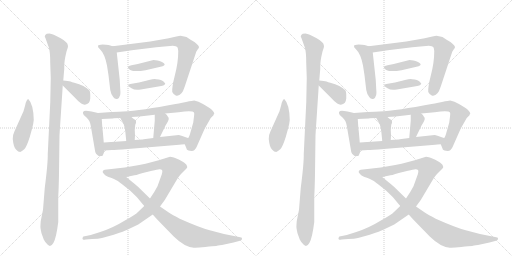
t = 0.00 s
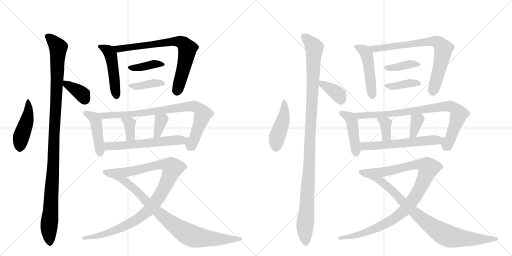
t = 4.11 s
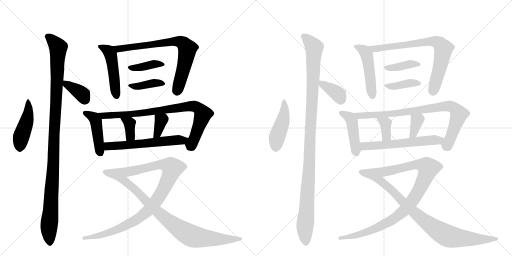
t = 8.21 s
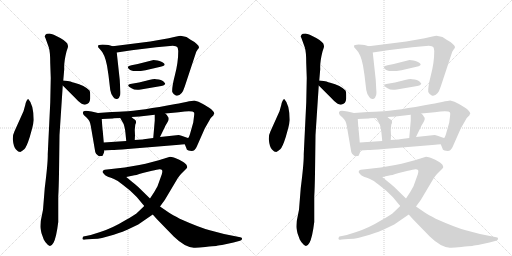
t = 12.32 s
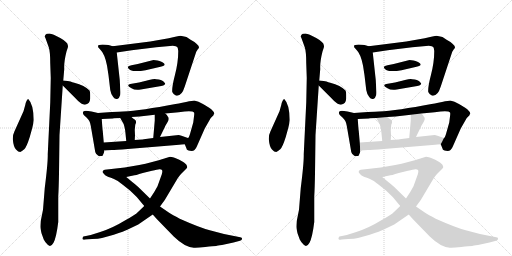
t = 16.43 s
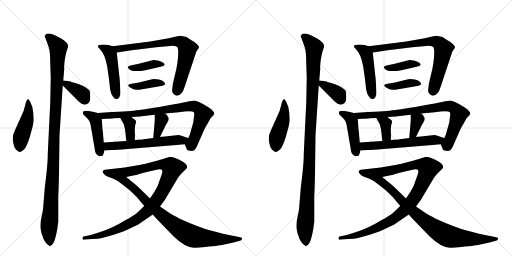
t = 20.53 s

The animated SVG that drew these frames (rendered in a browser with its animation timeline set to each time). Animation: 28 CSS @keyframes rules; one cycle of 20.53 s.

<svg version="1.1" viewBox="0 0 2048 1024" xmlns="http://www.w3.org/2000/svg">
  <g stroke="lightgray" stroke-dasharray="1,1" stroke-width="1" transform="scale(4, 4)">
    <line x1="0" y1="0" x2="256" y2="256"></line>
    <line x1="256" y1="0" x2="0" y2="256"></line>
    <line x1="128" y1="0" x2="128" y2="256"></line>
    <line x1="0" y1="128" x2="256" y2="128"></line>
    <line x1="256" y1="0" x2="512" y2="256"></line>
    <line x1="512" y1="0" x2="256" y2="256"></line>
    <line x1="384" y1="0" x2="384" y2="256"></line>
    <line x1="256" y1="128" x2="512" y2="128"></line>
  </g>
<g transform="scale(1, -1) translate(0, -850)">
   <style type="text/css">
    @keyframes keyframes0 {
      from {
       stroke: black;
       stroke-dashoffset: 455;
       stroke-width: 128;
       }
       60% {
       animation-timing-function: step-end;
       stroke: black;
       stroke-dashoffset: 0;
       stroke-width: 128;
       }
       to {
       stroke: black;
       stroke-width: 1024;
       }
       }
       #make-me-a-hanzi-animation-0 {
         animation: keyframes0 0.620280s both;
         animation-delay: 0.000000s;
         animation-timing-function: linear;
       }
    @keyframes keyframes1 {
      from {
       stroke: black;
       stroke-dashoffset: 1100;
       stroke-width: 128;
       }
       78% {
       animation-timing-function: step-end;
       stroke: black;
       stroke-dashoffset: 0;
       stroke-width: 128;
       }
       to {
       stroke: black;
       stroke-width: 1024;
       }
       }
       #make-me-a-hanzi-animation-1 {
         animation: keyframes1 1.145182s both;
         animation-delay: 0.620280s;
         animation-timing-function: linear;
       }
    @keyframes keyframes2 {
      from {
       stroke: black;
       stroke-dashoffset: 363;
       stroke-width: 128;
       }
       54% {
       animation-timing-function: step-end;
       stroke: black;
       stroke-dashoffset: 0;
       stroke-width: 128;
       }
       to {
       stroke: black;
       stroke-width: 1024;
       }
       }
       #make-me-a-hanzi-animation-2 {
         animation: keyframes2 0.545410s both;
         animation-delay: 1.765462s;
         animation-timing-function: linear;
       }
    @keyframes keyframes3 {
      from {
       stroke: black;
       stroke-dashoffset: 476;
       stroke-width: 128;
       }
       61% {
       animation-timing-function: step-end;
       stroke: black;
       stroke-dashoffset: 0;
       stroke-width: 128;
       }
       to {
       stroke: black;
       stroke-width: 1024;
       }
       }
       #make-me-a-hanzi-animation-3 {
         animation: keyframes3 0.637370s both;
         animation-delay: 2.310872s;
         animation-timing-function: linear;
       }
    @keyframes keyframes4 {
      from {
       stroke: black;
       stroke-dashoffset: 736;
       stroke-width: 128;
       }
       71% {
       animation-timing-function: step-end;
       stroke: black;
       stroke-dashoffset: 0;
       stroke-width: 128;
       }
       to {
       stroke: black;
       stroke-width: 1024;
       }
       }
       #make-me-a-hanzi-animation-4 {
         animation: keyframes4 0.848958s both;
         animation-delay: 2.948242s;
         animation-timing-function: linear;
       }
    @keyframes keyframes5 {
      from {
       stroke: black;
       stroke-dashoffset: 386;
       stroke-width: 128;
       }
       56% {
       animation-timing-function: step-end;
       stroke: black;
       stroke-dashoffset: 0;
       stroke-width: 128;
       }
       to {
       stroke: black;
       stroke-width: 1024;
       }
       }
       #make-me-a-hanzi-animation-5 {
         animation: keyframes5 0.564128s both;
         animation-delay: 3.797201s;
         animation-timing-function: linear;
       }
    @keyframes keyframes6 {
      from {
       stroke: black;
       stroke-dashoffset: 393;
       stroke-width: 128;
       }
       56% {
       animation-timing-function: step-end;
       stroke: black;
       stroke-dashoffset: 0;
       stroke-width: 128;
       }
       to {
       stroke: black;
       stroke-width: 1024;
       }
       }
       #make-me-a-hanzi-animation-6 {
         animation: keyframes6 0.569824s both;
         animation-delay: 4.361328s;
         animation-timing-function: linear;
       }
    @keyframes keyframes7 {
      from {
       stroke: black;
       stroke-dashoffset: 438;
       stroke-width: 128;
       }
       59% {
       animation-timing-function: step-end;
       stroke: black;
       stroke-dashoffset: 0;
       stroke-width: 128;
       }
       to {
       stroke: black;
       stroke-width: 1024;
       }
       }
       #make-me-a-hanzi-animation-7 {
         animation: keyframes7 0.606445s both;
         animation-delay: 4.931152s;
         animation-timing-function: linear;
       }
    @keyframes keyframes8 {
      from {
       stroke: black;
       stroke-dashoffset: 830;
       stroke-width: 128;
       }
       73% {
       animation-timing-function: step-end;
       stroke: black;
       stroke-dashoffset: 0;
       stroke-width: 128;
       }
       to {
       stroke: black;
       stroke-width: 1024;
       }
       }
       #make-me-a-hanzi-animation-8 {
         animation: keyframes8 0.925456s both;
         animation-delay: 5.537598s;
         animation-timing-function: linear;
       }
    @keyframes keyframes9 {
      from {
       stroke: black;
       stroke-dashoffset: 358;
       stroke-width: 128;
       }
       54% {
       animation-timing-function: step-end;
       stroke: black;
       stroke-dashoffset: 0;
       stroke-width: 128;
       }
       to {
       stroke: black;
       stroke-width: 1024;
       }
       }
       #make-me-a-hanzi-animation-9 {
         animation: keyframes9 0.541341s both;
         animation-delay: 6.463053s;
         animation-timing-function: linear;
       }
    @keyframes keyframes10 {
      from {
       stroke: black;
       stroke-dashoffset: 351;
       stroke-width: 128;
       }
       53% {
       animation-timing-function: step-end;
       stroke: black;
       stroke-dashoffset: 0;
       stroke-width: 128;
       }
       to {
       stroke: black;
       stroke-width: 1024;
       }
       }
       #make-me-a-hanzi-animation-10 {
         animation: keyframes10 0.535645s both;
         animation-delay: 7.004395s;
         animation-timing-function: linear;
       }
    @keyframes keyframes11 {
      from {
       stroke: black;
       stroke-dashoffset: 584;
       stroke-width: 128;
       }
       66% {
       animation-timing-function: step-end;
       stroke: black;
       stroke-dashoffset: 0;
       stroke-width: 128;
       }
       to {
       stroke: black;
       stroke-width: 1024;
       }
       }
       #make-me-a-hanzi-animation-11 {
         animation: keyframes11 0.725260s both;
         animation-delay: 7.540039s;
         animation-timing-function: linear;
       }
    @keyframes keyframes12 {
      from {
       stroke: black;
       stroke-dashoffset: 1013;
       stroke-width: 128;
       }
       77% {
       animation-timing-function: step-end;
       stroke: black;
       stroke-dashoffset: 0;
       stroke-width: 128;
       }
       to {
       stroke: black;
       stroke-width: 1024;
       }
       }
       #make-me-a-hanzi-animation-12 {
         animation: keyframes12 1.074382s both;
         animation-delay: 8.265299s;
         animation-timing-function: linear;
       }
    @keyframes keyframes13 {
      from {
       stroke: black;
       stroke-dashoffset: 831;
       stroke-width: 128;
       }
       73% {
       animation-timing-function: step-end;
       stroke: black;
       stroke-dashoffset: 0;
       stroke-width: 128;
       }
       to {
       stroke: black;
       stroke-width: 1024;
       }
       }
       #make-me-a-hanzi-animation-13 {
         animation: keyframes13 0.926270s both;
         animation-delay: 9.339681s;
         animation-timing-function: linear;
       }
    @keyframes keyframes14 {
      from {
       stroke: black;
       stroke-dashoffset: 455;
       stroke-width: 128;
       }
       60% {
       animation-timing-function: step-end;
       stroke: black;
       stroke-dashoffset: 0;
       stroke-width: 128;
       }
       to {
       stroke: black;
       stroke-width: 1024;
       }
       }
       #make-me-a-hanzi-animation-14 {
         animation: keyframes14 0.620280s both;
         animation-delay: 10.265951s;
         animation-timing-function: linear;
       }
    @keyframes keyframes15 {
      from {
       stroke: black;
       stroke-dashoffset: 1100;
       stroke-width: 128;
       }
       78% {
       animation-timing-function: step-end;
       stroke: black;
       stroke-dashoffset: 0;
       stroke-width: 128;
       }
       to {
       stroke: black;
       stroke-width: 1024;
       }
       }
       #make-me-a-hanzi-animation-15 {
         animation: keyframes15 1.145182s both;
         animation-delay: 10.886230s;
         animation-timing-function: linear;
       }
    @keyframes keyframes16 {
      from {
       stroke: black;
       stroke-dashoffset: 363;
       stroke-width: 128;
       }
       54% {
       animation-timing-function: step-end;
       stroke: black;
       stroke-dashoffset: 0;
       stroke-width: 128;
       }
       to {
       stroke: black;
       stroke-width: 1024;
       }
       }
       #make-me-a-hanzi-animation-16 {
         animation: keyframes16 0.545410s both;
         animation-delay: 12.031413s;
         animation-timing-function: linear;
       }
    @keyframes keyframes17 {
      from {
       stroke: black;
       stroke-dashoffset: 476;
       stroke-width: 128;
       }
       61% {
       animation-timing-function: step-end;
       stroke: black;
       stroke-dashoffset: 0;
       stroke-width: 128;
       }
       to {
       stroke: black;
       stroke-width: 1024;
       }
       }
       #make-me-a-hanzi-animation-17 {
         animation: keyframes17 0.637370s both;
         animation-delay: 12.576823s;
         animation-timing-function: linear;
       }
    @keyframes keyframes18 {
      from {
       stroke: black;
       stroke-dashoffset: 736;
       stroke-width: 128;
       }
       71% {
       animation-timing-function: step-end;
       stroke: black;
       stroke-dashoffset: 0;
       stroke-width: 128;
       }
       to {
       stroke: black;
       stroke-width: 1024;
       }
       }
       #make-me-a-hanzi-animation-18 {
         animation: keyframes18 0.848958s both;
         animation-delay: 13.214193s;
         animation-timing-function: linear;
       }
    @keyframes keyframes19 {
      from {
       stroke: black;
       stroke-dashoffset: 386;
       stroke-width: 128;
       }
       56% {
       animation-timing-function: step-end;
       stroke: black;
       stroke-dashoffset: 0;
       stroke-width: 128;
       }
       to {
       stroke: black;
       stroke-width: 1024;
       }
       }
       #make-me-a-hanzi-animation-19 {
         animation: keyframes19 0.564128s both;
         animation-delay: 14.063151s;
         animation-timing-function: linear;
       }
    @keyframes keyframes20 {
      from {
       stroke: black;
       stroke-dashoffset: 393;
       stroke-width: 128;
       }
       56% {
       animation-timing-function: step-end;
       stroke: black;
       stroke-dashoffset: 0;
       stroke-width: 128;
       }
       to {
       stroke: black;
       stroke-width: 1024;
       }
       }
       #make-me-a-hanzi-animation-20 {
         animation: keyframes20 0.569824s both;
         animation-delay: 14.627279s;
         animation-timing-function: linear;
       }
    @keyframes keyframes21 {
      from {
       stroke: black;
       stroke-dashoffset: 438;
       stroke-width: 128;
       }
       59% {
       animation-timing-function: step-end;
       stroke: black;
       stroke-dashoffset: 0;
       stroke-width: 128;
       }
       to {
       stroke: black;
       stroke-width: 1024;
       }
       }
       #make-me-a-hanzi-animation-21 {
         animation: keyframes21 0.606445s both;
         animation-delay: 15.197103s;
         animation-timing-function: linear;
       }
    @keyframes keyframes22 {
      from {
       stroke: black;
       stroke-dashoffset: 830;
       stroke-width: 128;
       }
       73% {
       animation-timing-function: step-end;
       stroke: black;
       stroke-dashoffset: 0;
       stroke-width: 128;
       }
       to {
       stroke: black;
       stroke-width: 1024;
       }
       }
       #make-me-a-hanzi-animation-22 {
         animation: keyframes22 0.925456s both;
         animation-delay: 15.803548s;
         animation-timing-function: linear;
       }
    @keyframes keyframes23 {
      from {
       stroke: black;
       stroke-dashoffset: 358;
       stroke-width: 128;
       }
       54% {
       animation-timing-function: step-end;
       stroke: black;
       stroke-dashoffset: 0;
       stroke-width: 128;
       }
       to {
       stroke: black;
       stroke-width: 1024;
       }
       }
       #make-me-a-hanzi-animation-23 {
         animation: keyframes23 0.541341s both;
         animation-delay: 16.729004s;
         animation-timing-function: linear;
       }
    @keyframes keyframes24 {
      from {
       stroke: black;
       stroke-dashoffset: 351;
       stroke-width: 128;
       }
       53% {
       animation-timing-function: step-end;
       stroke: black;
       stroke-dashoffset: 0;
       stroke-width: 128;
       }
       to {
       stroke: black;
       stroke-width: 1024;
       }
       }
       #make-me-a-hanzi-animation-24 {
         animation: keyframes24 0.535645s both;
         animation-delay: 17.270345s;
         animation-timing-function: linear;
       }
    @keyframes keyframes25 {
      from {
       stroke: black;
       stroke-dashoffset: 584;
       stroke-width: 128;
       }
       66% {
       animation-timing-function: step-end;
       stroke: black;
       stroke-dashoffset: 0;
       stroke-width: 128;
       }
       to {
       stroke: black;
       stroke-width: 1024;
       }
       }
       #make-me-a-hanzi-animation-25 {
         animation: keyframes25 0.725260s both;
         animation-delay: 17.805990s;
         animation-timing-function: linear;
       }
    @keyframes keyframes26 {
      from {
       stroke: black;
       stroke-dashoffset: 1013;
       stroke-width: 128;
       }
       77% {
       animation-timing-function: step-end;
       stroke: black;
       stroke-dashoffset: 0;
       stroke-width: 128;
       }
       to {
       stroke: black;
       stroke-width: 1024;
       }
       }
       #make-me-a-hanzi-animation-26 {
         animation: keyframes26 1.074382s both;
         animation-delay: 18.531250s;
         animation-timing-function: linear;
       }
    @keyframes keyframes27 {
      from {
       stroke: black;
       stroke-dashoffset: 831;
       stroke-width: 128;
       }
       73% {
       animation-timing-function: step-end;
       stroke: black;
       stroke-dashoffset: 0;
       stroke-width: 128;
       }
       to {
       stroke: black;
       stroke-width: 1024;
       }
       }
       #make-me-a-hanzi-animation-27 {
         animation: keyframes27 0.926270s both;
         animation-delay: 19.605632s;
         animation-timing-function: linear;
       }
</style>
<path d="M 113 454 Q 110 454 106 446 Q 102 438 101 430 L 94 405 L 58 325 Q 51 312 51 294 Q 54 262 64 252 Q 73 242 81 242 Q 87 244 97 253 Q 106 261 119 302 L 129 338 Q 134 358 135 370 Q 134 433 113 454 Z" fill="lightgray"></path> 
<path d="M 236 157 L 238 310 L 251 508 L 253 528 L 257 574 Q 255 600 266 644 L 271 659 Q 273 665 271 670 Q 271 681 241 698 Q 211 715 198 716 Q 184 716 182 711 Q 179 706 179 705 Q 179 703 182 697 L 195 661 Q 201 643 201 596 L 203 538 L 201 440 L 191 234 Q 192 200 179 98 L 172 11 L 163 -34 Q 161 -59 162 -61 Q 162 -64 166 -83 L 175 -108 Q 179 -117 191 -129 Q 203 -141 214 -121 Q 225 -102 233 -38 L 233 64 Q 235 97 236 157 Z" fill="lightgray"></path> 
<path d="M 251 508 L 301 458 Q 315 442 325 436 Q 334 430 343 432 Q 359 435 361 456 L 361 471 Q 361 482 358 488 Q 339 508 297 519 Q 289 521 282 524 Q 274 526 253 528 C 229 530 230 529 251 508 Z" fill="lightgray"></path> 
<path d="M 451 665 L 434 670 Q 426 672 410 672 Q 393 672 392 666 Q 391 660 399 654 Q 419 635 428 588 L 434 549 L 441 490 Q 444 472 453 462 Q 459 452 469 454 Q 477 455 479 466 Q 483 471 481 492 L 479 530 L 467 640 C 465 661 465 661 451 665 Z" fill="lightgray"></path> 
<path d="M 625 661 L 691 667 Q 706 666 709 662 Q 712 658 713 646 Q 713 601 700 551 Q 687 501 689 482 Q 693 473 703 468 Q 726 462 739 504 L 785 643 L 792 654 Q 802 662 787 674 Q 780 682 764 690 Q 752 699 746 702 Q 739 704 722 707 Q 713 707 675 697 L 601 684 L 451 665 C 421 661 437 636 467 640 L 527 649 L 625 661 Z" fill="lightgray"></path> 
<path d="M 630 608 L 614 610 L 551 594 L 526 589 Q 513 586 512 583 Q 510 580 517 573 Q 523 566 541 566 L 563 566 L 582 569 L 642 583 Q 662 587 658 594 Q 658 597 648 602 Q 637 607 630 608 Z" fill="lightgray"></path> 
<path d="M 596 530 L 556 520 L 521 514 Q 514 513 513 509 Q 512 505 526 497 Q 539 488 563 492 L 645 506 Q 655 507 658 511 Q 661 514 661 516 Q 661 517 654 524 Q 647 531 625 533 Q 619 536 596 530 Z" fill="lightgray"></path> 
<path d="M 392 398 L 366 404 Q 350 407 344 407 Q 325 406 335 390 L 346 380 Q 360 368 363 347 L 381 242 Q 382 236 392 228 Q 396 224 404 226 Q 411 224 413 233 Q 417 240 417 248 L 415 280 L 411 326 Q 410 328 407 374 C 406 395 406 395 392 398 Z" fill="lightgray"></path> 
<path d="M 739 273 L 746 256 Q 747 248 760 247 Q 772 245 778 250 Q 784 255 789 268 L 819 336 L 843 378 L 853 388 Q 855 389 855 393 L 857 395 Q 858 401 845 413 Q 831 425 794 443 L 777 448 Q 772 448 744 442 L 724 438 Q 718 436 702 434 Q 566 408 492 404 Q 481 404 447 402 L 392 398 C 362 396 377 373 407 374 L 452 376 Q 453 377 455 377 L 481 378 L 526 382 L 558 384 L 619 391 L 661 396 L 715 401 Q 770 409 776 400 Q 778 398 776 384 L 773 360 L 760 314 Q 755 299 752 298 C 739 272 739 274 739 273 Z" fill="lightgray"></path> 
<path d="M 481 378 L 489 364 Q 499 350 502 316 L 505 286 C 508 256 537 260 539 290 L 540 309 L 539 330 L 541 351 Q 548 365 540 371 Q 532 376 526 382 C 504 403 466 404 481 378 Z" fill="lightgray"></path> 
<path d="M 619 368 L 613 298 C 610 268 627 275 640 302 L 653 329 Q 661 345 661 346 L 671 363 Q 679 377 671 384 Q 669 391 661 396 C 637 413 619 421 619 391 L 619 368 Z" fill="lightgray"></path> 
<path d="M 417 248 L 447 250 Q 461 250 511 254 L 705 270 Q 730 273 739 273 C 769 275 780 288 752 298 Q 750 298 743 301 L 726 307 Q 717 310 715 310 L 640 302 L 613 298 L 575 293 Q 569 292 539 290 L 505 286 L 415 280 C 385 278 387 246 417 248 Z" fill="lightgray"></path> 
<path d="M 577 26 L 553 3 Q 542 -9 503 -30 Q 451 -62 401 -78 L 363 -90 L 339 -95 Q 330 -94 330 -104 Q 329 -106 332 -108 Q 335 -110 343 -108 L 369 -106 Q 394 -105 408 -102 L 455 -89 Q 499 -74 509 -69 L 553 -48 L 611 -8 L 640 24 L 659 50 L 709 134 Q 711 138 724 154 L 741 171 Q 747 176 749 181 Q 749 186 745 192 Q 741 198 717 211 Q 692 223 680 223 L 635 209 L 601 200 Q 585 195 557 190 L 499 180 L 419 171 Q 413 170 411 165 Q 409 160 416 154 Q 422 148 424 147 L 428 145 Q 429 144 450 137 L 505 142 L 533 148 Q 540 148 571 158 L 608 167 Q 630 172 637 173 Q 644 174 648 170 Q 652 165 644 144 L 630 105 L 617 82 L 600 56 L 577 26 Z" fill="lightgray"></path> 
<path d="M 611 -8 L 627 -26 L 695 -96 Q 738 -138 775 -141 Q 788 -142 821 -138 Q 854 -134 865 -134 Q 868 -132 888 -130 L 934 -120 L 960 -113 Q 968 -111 968 -106 Q 970 -100 961 -99 L 896 -86 L 839 -71 Q 800 -61 719 -25 Q 689 -9 675 0 L 640 24 L 600 56 L 553 102 Q 541 113 529 122 L 505 142 C 482 161 423 150 450 137 Q 470 129 491 111 L 520 88 L 547 62 Q 576 27 577 26 L 611 -8 Z" fill="lightgray"></path> 
<path d="M 1137 454 Q 1134 454 1130 446 Q 1126 438 1125 430 L 1118 405 L 1082 325 Q 1075 312 1075 294 Q 1078 262 1088 252 Q 1097 242 1105 242 Q 1111 244 1121 253 Q 1130 261 1143 302 L 1153 338 Q 1158 358 1159 370 Q 1158 433 1137 454 Z" fill="lightgray"></path> 
<path d="M 1260 157 L 1262 310 L 1275 508 L 1277 528 L 1281 574 Q 1279 600 1290 644 L 1295 659 Q 1297 665 1295 670 Q 1295 681 1265 698 Q 1235 715 1222 716 Q 1208 716 1206 711 Q 1203 706 1203 705 Q 1203 703 1206 697 L 1219 661 Q 1225 643 1225 596 L 1227 538 L 1225 440 L 1215 234 Q 1216 200 1203 98 L 1196 11 L 1187 -34 Q 1185 -59 1186 -61 Q 1186 -64 1190 -83 L 1199 -108 Q 1203 -117 1215 -129 Q 1227 -141 1238 -121 Q 1249 -102 1257 -38 L 1257 64 Q 1259 97 1260 157 Z" fill="lightgray"></path> 
<path d="M 1275 508 L 1325 458 Q 1339 442 1349 436 Q 1358 430 1367 432 Q 1383 435 1385 456 L 1385 471 Q 1385 482 1382 488 Q 1363 508 1321 519 Q 1313 521 1306 524 Q 1298 526 1277 528 C 1253 530 1254 529 1275 508 Z" fill="lightgray"></path> 
<path d="M 1475 665 L 1458 670 Q 1450 672 1434 672 Q 1417 672 1416 666 Q 1415 660 1423 654 Q 1443 635 1452 588 L 1458 549 L 1465 490 Q 1468 472 1477 462 Q 1483 452 1493 454 Q 1501 455 1503 466 Q 1507 471 1505 492 L 1503 530 L 1491 640 C 1489 661 1489 661 1475 665 Z" fill="lightgray"></path> 
<path d="M 1649 661 L 1715 667 Q 1730 666 1733 662 Q 1736 658 1737 646 Q 1737 601 1724 551 Q 1711 501 1713 482 Q 1717 473 1727 468 Q 1750 462 1763 504 L 1809 643 L 1816 654 Q 1826 662 1811 674 Q 1804 682 1788 690 Q 1776 699 1770 702 Q 1763 704 1746 707 Q 1737 707 1699 697 L 1625 684 L 1475 665 C 1445 661 1461 636 1491 640 L 1551 649 L 1649 661 Z" fill="lightgray"></path> 
<path d="M 1654 608 L 1638 610 L 1575 594 L 1550 589 Q 1537 586 1536 583 Q 1534 580 1541 573 Q 1547 566 1565 566 L 1587 566 L 1606 569 L 1666 583 Q 1686 587 1682 594 Q 1682 597 1672 602 Q 1661 607 1654 608 Z" fill="lightgray"></path> 
<path d="M 1620 530 L 1580 520 L 1545 514 Q 1538 513 1537 509 Q 1536 505 1550 497 Q 1563 488 1587 492 L 1669 506 Q 1679 507 1682 511 Q 1685 514 1685 516 Q 1685 517 1678 524 Q 1671 531 1649 533 Q 1643 536 1620 530 Z" fill="lightgray"></path> 
<path d="M 1416 398 L 1390 404 Q 1374 407 1368 407 Q 1349 406 1359 390 L 1370 380 Q 1384 368 1387 347 L 1405 242 Q 1406 236 1416 228 Q 1420 224 1428 226 Q 1435 224 1437 233 Q 1441 240 1441 248 L 1439 280 L 1435 326 Q 1434 328 1431 374 C 1430 395 1430 395 1416 398 Z" fill="lightgray"></path> 
<path d="M 1763 273 L 1770 256 Q 1771 248 1784 247 Q 1796 245 1802 250 Q 1808 255 1813 268 L 1843 336 L 1867 378 L 1877 388 Q 1879 389 1879 393 L 1881 395 Q 1882 401 1869 413 Q 1855 425 1818 443 L 1801 448 Q 1796 448 1768 442 L 1748 438 Q 1742 436 1726 434 Q 1590 408 1516 404 Q 1505 404 1471 402 L 1416 398 C 1386 396 1401 373 1431 374 L 1476 376 Q 1477 377 1479 377 L 1505 378 L 1550 382 L 1582 384 L 1643 391 L 1685 396 L 1739 401 Q 1794 409 1800 400 Q 1802 398 1800 384 L 1797 360 L 1784 314 Q 1779 299 1776 298 C 1763 272 1763 274 1763 273 Z" fill="lightgray"></path> 
<path d="M 1505 378 L 1513 364 Q 1523 350 1526 316 L 1529 286 C 1532 256 1561 260 1563 290 L 1564 309 L 1563 330 L 1565 351 Q 1572 365 1564 371 Q 1556 376 1550 382 C 1528 403 1490 404 1505 378 Z" fill="lightgray"></path> 
<path d="M 1643 368 L 1637 298 C 1634 268 1651 275 1664 302 L 1677 329 Q 1685 345 1685 346 L 1695 363 Q 1703 377 1695 384 Q 1693 391 1685 396 C 1661 413 1643 421 1643 391 L 1643 368 Z" fill="lightgray"></path> 
<path d="M 1441 248 L 1471 250 Q 1485 250 1535 254 L 1729 270 Q 1754 273 1763 273 C 1793 275 1804 288 1776 298 Q 1774 298 1767 301 L 1750 307 Q 1741 310 1739 310 L 1664 302 L 1637 298 L 1599 293 Q 1593 292 1563 290 L 1529 286 L 1439 280 C 1409 278 1411 246 1441 248 Z" fill="lightgray"></path> 
<path d="M 1601 26 L 1577 3 Q 1566 -9 1527 -30 Q 1475 -62 1425 -78 L 1387 -90 L 1363 -95 Q 1354 -94 1354 -104 Q 1353 -106 1356 -108 Q 1359 -110 1367 -108 L 1393 -106 Q 1418 -105 1432 -102 L 1479 -89 Q 1523 -74 1533 -69 L 1577 -48 L 1635 -8 L 1664 24 L 1683 50 L 1733 134 Q 1735 138 1748 154 L 1765 171 Q 1771 176 1773 181 Q 1773 186 1769 192 Q 1765 198 1741 211 Q 1716 223 1704 223 L 1659 209 L 1625 200 Q 1609 195 1581 190 L 1523 180 L 1443 171 Q 1437 170 1435 165 Q 1433 160 1440 154 Q 1446 148 1448 147 L 1452 145 Q 1453 144 1474 137 L 1529 142 L 1557 148 Q 1564 148 1595 158 L 1632 167 Q 1654 172 1661 173 Q 1668 174 1672 170 Q 1676 165 1668 144 L 1654 105 L 1641 82 L 1624 56 L 1601 26 Z" fill="lightgray"></path> 
<path d="M 1635 -8 L 1651 -26 L 1719 -96 Q 1762 -138 1799 -141 Q 1812 -142 1845 -138 Q 1878 -134 1889 -134 Q 1892 -132 1912 -130 L 1958 -120 L 1984 -113 Q 1992 -111 1992 -106 Q 1994 -100 1985 -99 L 1920 -86 L 1863 -71 Q 1824 -61 1743 -25 Q 1713 -9 1699 0 L 1664 24 L 1624 56 L 1577 102 Q 1565 113 1553 122 L 1529 142 C 1506 161 1447 150 1474 137 Q 1494 129 1515 111 L 1544 88 L 1571 62 Q 1600 27 1601 26 L 1635 -8 Z" fill="lightgray"></path> 
      <clipPath id="make-me-a-hanzi-clip-0">
      <path d="M 113 454 Q 110 454 106 446 Q 102 438 101 430 L 94 405 L 58 325 Q 51 312 51 294 Q 54 262 64 252 Q 73 242 81 242 Q 87 244 97 253 Q 106 261 119 302 L 129 338 Q 134 358 135 370 Q 134 433 113 454 Z" fill="lightgray"></path>
      </clipPath>
      <path clip-path="url(#make-me-a-hanzi-clip-0)" d="M 113 447 L 114 396 L 84 299 L 80 253 " fill="none" id="make-me-a-hanzi-animation-0" stroke-dasharray="327 654" stroke-linecap="round"></path>

      <clipPath id="make-me-a-hanzi-clip-1">
      <path d="M 236 157 L 238 310 L 251 508 L 253 528 L 257 574 Q 255 600 266 644 L 271 659 Q 273 665 271 670 Q 271 681 241 698 Q 211 715 198 716 Q 184 716 182 711 Q 179 706 179 705 Q 179 703 182 697 L 195 661 Q 201 643 201 596 L 203 538 L 201 440 L 191 234 Q 192 200 179 98 L 172 11 L 163 -34 Q 161 -59 162 -61 Q 162 -64 166 -83 L 175 -108 Q 179 -117 191 -129 Q 203 -141 214 -121 Q 225 -102 233 -38 L 233 64 Q 235 97 236 157 Z" fill="lightgray"></path>
      </clipPath>
      <path clip-path="url(#make-me-a-hanzi-clip-1)" d="M 189 704 L 208 691 L 233 660 L 215 226 L 195 -69 L 201 -120 " fill="none" id="make-me-a-hanzi-animation-1" stroke-dasharray="972 1944" stroke-linecap="round"></path>

      <clipPath id="make-me-a-hanzi-clip-2">
      <path d="M 251 508 L 301 458 Q 315 442 325 436 Q 334 430 343 432 Q 359 435 361 456 L 361 471 Q 361 482 358 488 Q 339 508 297 519 Q 289 521 282 524 Q 274 526 253 528 C 229 530 230 529 251 508 Z" fill="lightgray"></path>
      </clipPath>
      <path clip-path="url(#make-me-a-hanzi-clip-2)" d="M 261 522 L 266 512 L 330 472 L 339 454 " fill="none" id="make-me-a-hanzi-animation-2" stroke-dasharray="235 470" stroke-linecap="round"></path>

      <clipPath id="make-me-a-hanzi-clip-3">
      <path d="M 451 665 L 434 670 Q 426 672 410 672 Q 393 672 392 666 Q 391 660 399 654 Q 419 635 428 588 L 434 549 L 441 490 Q 444 472 453 462 Q 459 452 469 454 Q 477 455 479 466 Q 483 471 481 492 L 479 530 L 467 640 C 465 661 465 661 451 665 Z" fill="lightgray"></path>
      </clipPath>
      <path clip-path="url(#make-me-a-hanzi-clip-3)" d="M 400 662 L 432 647 L 442 633 L 466 467 " fill="none" id="make-me-a-hanzi-animation-3" stroke-dasharray="348 696" stroke-linecap="round"></path>

      <clipPath id="make-me-a-hanzi-clip-4">
      <path d="M 625 661 L 691 667 Q 706 666 709 662 Q 712 658 713 646 Q 713 601 700 551 Q 687 501 689 482 Q 693 473 703 468 Q 726 462 739 504 L 785 643 L 792 654 Q 802 662 787 674 Q 780 682 764 690 Q 752 699 746 702 Q 739 704 722 707 Q 713 707 675 697 L 601 684 L 451 665 C 421 661 437 636 467 640 L 527 649 L 625 661 Z" fill="lightgray"></path>
      </clipPath>
      <path clip-path="url(#make-me-a-hanzi-clip-4)" d="M 459 661 L 475 655 L 703 685 L 735 675 L 749 655 L 747 633 L 711 492 L 705 487 " fill="none" id="make-me-a-hanzi-animation-4" stroke-dasharray="608 1216" stroke-linecap="round"></path>

      <clipPath id="make-me-a-hanzi-clip-5">
      <path d="M 630 608 L 614 610 L 551 594 L 526 589 Q 513 586 512 583 Q 510 580 517 573 Q 523 566 541 566 L 563 566 L 582 569 L 642 583 Q 662 587 658 594 Q 658 597 648 602 Q 637 607 630 608 Z" fill="lightgray"></path>
      </clipPath>
      <path clip-path="url(#make-me-a-hanzi-clip-5)" d="M 521 581 L 558 580 L 612 593 L 649 593 " fill="none" id="make-me-a-hanzi-animation-5" stroke-dasharray="258 516" stroke-linecap="round"></path>

      <clipPath id="make-me-a-hanzi-clip-6">
      <path d="M 596 530 L 556 520 L 521 514 Q 514 513 513 509 Q 512 505 526 497 Q 539 488 563 492 L 645 506 Q 655 507 658 511 Q 661 514 661 516 Q 661 517 654 524 Q 647 531 625 533 Q 619 536 596 530 Z" fill="lightgray"></path>
      </clipPath>
      <path clip-path="url(#make-me-a-hanzi-clip-6)" d="M 519 509 L 553 505 L 608 517 L 654 517 " fill="none" id="make-me-a-hanzi-animation-6" stroke-dasharray="265 530" stroke-linecap="round"></path>

      <clipPath id="make-me-a-hanzi-clip-7">
      <path d="M 392 398 L 366 404 Q 350 407 344 407 Q 325 406 335 390 L 346 380 Q 360 368 363 347 L 381 242 Q 382 236 392 228 Q 396 224 404 226 Q 411 224 413 233 Q 417 240 417 248 L 415 280 L 411 326 Q 410 328 407 374 C 406 395 406 395 392 398 Z" fill="lightgray"></path>
      </clipPath>
      <path clip-path="url(#make-me-a-hanzi-clip-7)" d="M 341 398 L 368 385 L 383 367 L 400 240 " fill="none" id="make-me-a-hanzi-animation-7" stroke-dasharray="310 620" stroke-linecap="round"></path>

      <clipPath id="make-me-a-hanzi-clip-8">
      <path d="M 739 273 L 746 256 Q 747 248 760 247 Q 772 245 778 250 Q 784 255 789 268 L 819 336 L 843 378 L 853 388 Q 855 389 855 393 L 857 395 Q 858 401 845 413 Q 831 425 794 443 L 777 448 Q 772 448 744 442 L 724 438 Q 718 436 702 434 Q 566 408 492 404 Q 481 404 447 402 L 392 398 C 362 396 377 373 407 374 L 452 376 Q 453 377 455 377 L 481 378 L 526 382 L 558 384 L 619 391 L 661 396 L 715 401 Q 770 409 776 400 Q 778 398 776 384 L 773 360 L 760 314 Q 755 299 752 298 C 739 272 739 274 739 273 Z" fill="lightgray"></path>
      </clipPath>
      <path clip-path="url(#make-me-a-hanzi-clip-8)" d="M 399 394 L 414 387 L 518 392 L 756 425 L 784 422 L 812 394 L 778 297 L 758 259 " fill="none" id="make-me-a-hanzi-animation-8" stroke-dasharray="702 1404" stroke-linecap="round"></path>

      <clipPath id="make-me-a-hanzi-clip-9">
      <path d="M 481 378 L 489 364 Q 499 350 502 316 L 505 286 C 508 256 537 260 539 290 L 540 309 L 539 330 L 541 351 Q 548 365 540 371 Q 532 376 526 382 C 504 403 466 404 481 378 Z" fill="lightgray"></path>
      </clipPath>
      <path clip-path="url(#make-me-a-hanzi-clip-9)" d="M 489 378 L 518 357 L 521 310 L 510 294 " fill="none" id="make-me-a-hanzi-animation-9" stroke-dasharray="230 460" stroke-linecap="round"></path>

      <clipPath id="make-me-a-hanzi-clip-10">
      <path d="M 619 368 L 613 298 C 610 268 627 275 640 302 L 653 329 Q 661 345 661 346 L 671 363 Q 679 377 671 384 Q 669 391 661 396 C 637 413 619 421 619 391 L 619 368 Z" fill="lightgray"></path>
      </clipPath>
      <path clip-path="url(#make-me-a-hanzi-clip-10)" d="M 627 385 L 645 369 L 630 316 L 619 305 " fill="none" id="make-me-a-hanzi-animation-10" stroke-dasharray="223 446" stroke-linecap="round"></path>

      <clipPath id="make-me-a-hanzi-clip-11">
      <path d="M 417 248 L 447 250 Q 461 250 511 254 L 705 270 Q 730 273 739 273 C 769 275 780 288 752 298 Q 750 298 743 301 L 726 307 Q 717 310 715 310 L 640 302 L 613 298 L 575 293 Q 569 292 539 290 L 505 286 L 415 280 C 385 278 387 246 417 248 Z" fill="lightgray"></path>
      </clipPath>
      <path clip-path="url(#make-me-a-hanzi-clip-11)" d="M 424 254 L 431 265 L 745 293 " fill="none" id="make-me-a-hanzi-animation-11" stroke-dasharray="456 912" stroke-linecap="round"></path>

      <clipPath id="make-me-a-hanzi-clip-12">
      <path d="M 577 26 L 553 3 Q 542 -9 503 -30 Q 451 -62 401 -78 L 363 -90 L 339 -95 Q 330 -94 330 -104 Q 329 -106 332 -108 Q 335 -110 343 -108 L 369 -106 Q 394 -105 408 -102 L 455 -89 Q 499 -74 509 -69 L 553 -48 L 611 -8 L 640 24 L 659 50 L 709 134 Q 711 138 724 154 L 741 171 Q 747 176 749 181 Q 749 186 745 192 Q 741 198 717 211 Q 692 223 680 223 L 635 209 L 601 200 Q 585 195 557 190 L 499 180 L 419 171 Q 413 170 411 165 Q 409 160 416 154 Q 422 148 424 147 L 428 145 Q 429 144 450 137 L 505 142 L 533 148 Q 540 148 571 158 L 608 167 Q 630 172 637 173 Q 644 174 648 170 Q 652 165 644 144 L 630 105 L 617 82 L 600 56 L 577 26 Z" fill="lightgray"></path>
      </clipPath>
      <path clip-path="url(#make-me-a-hanzi-clip-12)" d="M 419 162 L 447 155 L 496 160 L 649 192 L 665 191 L 689 178 L 654 93 L 629 52 L 598 13 L 559 -20 L 460 -73 L 338 -103 " fill="none" id="make-me-a-hanzi-animation-12" stroke-dasharray="885 1770" stroke-linecap="round"></path>

      <clipPath id="make-me-a-hanzi-clip-13">
      <path d="M 611 -8 L 627 -26 L 695 -96 Q 738 -138 775 -141 Q 788 -142 821 -138 Q 854 -134 865 -134 Q 868 -132 888 -130 L 934 -120 L 960 -113 Q 968 -111 968 -106 Q 970 -100 961 -99 L 896 -86 L 839 -71 Q 800 -61 719 -25 Q 689 -9 675 0 L 640 24 L 600 56 L 553 102 Q 541 113 529 122 L 505 142 C 482 161 423 150 450 137 Q 470 129 491 111 L 520 88 L 547 62 Q 576 27 577 26 L 611 -8 Z" fill="lightgray"></path>
      </clipPath>
      <path clip-path="url(#make-me-a-hanzi-clip-13)" d="M 467 132 L 501 125 L 660 -23 L 762 -92 L 827 -104 L 961 -106 " fill="none" id="make-me-a-hanzi-animation-13" stroke-dasharray="703 1406" stroke-linecap="round"></path>

      <clipPath id="make-me-a-hanzi-clip-14">
      <path d="M 1137 454 Q 1134 454 1130 446 Q 1126 438 1125 430 L 1118 405 L 1082 325 Q 1075 312 1075 294 Q 1078 262 1088 252 Q 1097 242 1105 242 Q 1111 244 1121 253 Q 1130 261 1143 302 L 1153 338 Q 1158 358 1159 370 Q 1158 433 1137 454 Z" fill="lightgray"></path>
      </clipPath>
      <path clip-path="url(#make-me-a-hanzi-clip-14)" d="M 1137 447 L 1138 396 L 1108 299 L 1104 253 " fill="none" id="make-me-a-hanzi-animation-14" stroke-dasharray="327 654" stroke-linecap="round"></path>

      <clipPath id="make-me-a-hanzi-clip-15">
      <path d="M 1260 157 L 1262 310 L 1275 508 L 1277 528 L 1281 574 Q 1279 600 1290 644 L 1295 659 Q 1297 665 1295 670 Q 1295 681 1265 698 Q 1235 715 1222 716 Q 1208 716 1206 711 Q 1203 706 1203 705 Q 1203 703 1206 697 L 1219 661 Q 1225 643 1225 596 L 1227 538 L 1225 440 L 1215 234 Q 1216 200 1203 98 L 1196 11 L 1187 -34 Q 1185 -59 1186 -61 Q 1186 -64 1190 -83 L 1199 -108 Q 1203 -117 1215 -129 Q 1227 -141 1238 -121 Q 1249 -102 1257 -38 L 1257 64 Q 1259 97 1260 157 Z" fill="lightgray"></path>
      </clipPath>
      <path clip-path="url(#make-me-a-hanzi-clip-15)" d="M 1213 704 L 1232 691 L 1257 660 L 1239 226 L 1219 -69 L 1225 -120 " fill="none" id="make-me-a-hanzi-animation-15" stroke-dasharray="972 1944" stroke-linecap="round"></path>

      <clipPath id="make-me-a-hanzi-clip-16">
      <path d="M 1275 508 L 1325 458 Q 1339 442 1349 436 Q 1358 430 1367 432 Q 1383 435 1385 456 L 1385 471 Q 1385 482 1382 488 Q 1363 508 1321 519 Q 1313 521 1306 524 Q 1298 526 1277 528 C 1253 530 1254 529 1275 508 Z" fill="lightgray"></path>
      </clipPath>
      <path clip-path="url(#make-me-a-hanzi-clip-16)" d="M 1285 522 L 1290 512 L 1354 472 L 1363 454 " fill="none" id="make-me-a-hanzi-animation-16" stroke-dasharray="235 470" stroke-linecap="round"></path>

      <clipPath id="make-me-a-hanzi-clip-17">
      <path d="M 1475 665 L 1458 670 Q 1450 672 1434 672 Q 1417 672 1416 666 Q 1415 660 1423 654 Q 1443 635 1452 588 L 1458 549 L 1465 490 Q 1468 472 1477 462 Q 1483 452 1493 454 Q 1501 455 1503 466 Q 1507 471 1505 492 L 1503 530 L 1491 640 C 1489 661 1489 661 1475 665 Z" fill="lightgray"></path>
      </clipPath>
      <path clip-path="url(#make-me-a-hanzi-clip-17)" d="M 1424 662 L 1456 647 L 1466 633 L 1490 467 " fill="none" id="make-me-a-hanzi-animation-17" stroke-dasharray="348 696" stroke-linecap="round"></path>

      <clipPath id="make-me-a-hanzi-clip-18">
      <path d="M 1649 661 L 1715 667 Q 1730 666 1733 662 Q 1736 658 1737 646 Q 1737 601 1724 551 Q 1711 501 1713 482 Q 1717 473 1727 468 Q 1750 462 1763 504 L 1809 643 L 1816 654 Q 1826 662 1811 674 Q 1804 682 1788 690 Q 1776 699 1770 702 Q 1763 704 1746 707 Q 1737 707 1699 697 L 1625 684 L 1475 665 C 1445 661 1461 636 1491 640 L 1551 649 L 1649 661 Z" fill="lightgray"></path>
      </clipPath>
      <path clip-path="url(#make-me-a-hanzi-clip-18)" d="M 1483 661 L 1499 655 L 1727 685 L 1759 675 L 1773 655 L 1771 633 L 1735 492 L 1729 487 " fill="none" id="make-me-a-hanzi-animation-18" stroke-dasharray="608 1216" stroke-linecap="round"></path>

      <clipPath id="make-me-a-hanzi-clip-19">
      <path d="M 1654 608 L 1638 610 L 1575 594 L 1550 589 Q 1537 586 1536 583 Q 1534 580 1541 573 Q 1547 566 1565 566 L 1587 566 L 1606 569 L 1666 583 Q 1686 587 1682 594 Q 1682 597 1672 602 Q 1661 607 1654 608 Z" fill="lightgray"></path>
      </clipPath>
      <path clip-path="url(#make-me-a-hanzi-clip-19)" d="M 1545 581 L 1582 580 L 1636 593 L 1673 593 " fill="none" id="make-me-a-hanzi-animation-19" stroke-dasharray="258 516" stroke-linecap="round"></path>

      <clipPath id="make-me-a-hanzi-clip-20">
      <path d="M 1620 530 L 1580 520 L 1545 514 Q 1538 513 1537 509 Q 1536 505 1550 497 Q 1563 488 1587 492 L 1669 506 Q 1679 507 1682 511 Q 1685 514 1685 516 Q 1685 517 1678 524 Q 1671 531 1649 533 Q 1643 536 1620 530 Z" fill="lightgray"></path>
      </clipPath>
      <path clip-path="url(#make-me-a-hanzi-clip-20)" d="M 1543 509 L 1577 505 L 1632 517 L 1678 517 " fill="none" id="make-me-a-hanzi-animation-20" stroke-dasharray="265 530" stroke-linecap="round"></path>

      <clipPath id="make-me-a-hanzi-clip-21">
      <path d="M 1416 398 L 1390 404 Q 1374 407 1368 407 Q 1349 406 1359 390 L 1370 380 Q 1384 368 1387 347 L 1405 242 Q 1406 236 1416 228 Q 1420 224 1428 226 Q 1435 224 1437 233 Q 1441 240 1441 248 L 1439 280 L 1435 326 Q 1434 328 1431 374 C 1430 395 1430 395 1416 398 Z" fill="lightgray"></path>
      </clipPath>
      <path clip-path="url(#make-me-a-hanzi-clip-21)" d="M 1365 398 L 1392 385 L 1407 367 L 1424 240 " fill="none" id="make-me-a-hanzi-animation-21" stroke-dasharray="310 620" stroke-linecap="round"></path>

      <clipPath id="make-me-a-hanzi-clip-22">
      <path d="M 1763 273 L 1770 256 Q 1771 248 1784 247 Q 1796 245 1802 250 Q 1808 255 1813 268 L 1843 336 L 1867 378 L 1877 388 Q 1879 389 1879 393 L 1881 395 Q 1882 401 1869 413 Q 1855 425 1818 443 L 1801 448 Q 1796 448 1768 442 L 1748 438 Q 1742 436 1726 434 Q 1590 408 1516 404 Q 1505 404 1471 402 L 1416 398 C 1386 396 1401 373 1431 374 L 1476 376 Q 1477 377 1479 377 L 1505 378 L 1550 382 L 1582 384 L 1643 391 L 1685 396 L 1739 401 Q 1794 409 1800 400 Q 1802 398 1800 384 L 1797 360 L 1784 314 Q 1779 299 1776 298 C 1763 272 1763 274 1763 273 Z" fill="lightgray"></path>
      </clipPath>
      <path clip-path="url(#make-me-a-hanzi-clip-22)" d="M 1423 394 L 1438 387 L 1542 392 L 1780 425 L 1808 422 L 1836 394 L 1802 297 L 1782 259 " fill="none" id="make-me-a-hanzi-animation-22" stroke-dasharray="702 1404" stroke-linecap="round"></path>

      <clipPath id="make-me-a-hanzi-clip-23">
      <path d="M 1505 378 L 1513 364 Q 1523 350 1526 316 L 1529 286 C 1532 256 1561 260 1563 290 L 1564 309 L 1563 330 L 1565 351 Q 1572 365 1564 371 Q 1556 376 1550 382 C 1528 403 1490 404 1505 378 Z" fill="lightgray"></path>
      </clipPath>
      <path clip-path="url(#make-me-a-hanzi-clip-23)" d="M 1513 378 L 1542 357 L 1545 310 L 1534 294 " fill="none" id="make-me-a-hanzi-animation-23" stroke-dasharray="230 460" stroke-linecap="round"></path>

      <clipPath id="make-me-a-hanzi-clip-24">
      <path d="M 1643 368 L 1637 298 C 1634 268 1651 275 1664 302 L 1677 329 Q 1685 345 1685 346 L 1695 363 Q 1703 377 1695 384 Q 1693 391 1685 396 C 1661 413 1643 421 1643 391 L 1643 368 Z" fill="lightgray"></path>
      </clipPath>
      <path clip-path="url(#make-me-a-hanzi-clip-24)" d="M 1651 385 L 1669 369 L 1654 316 L 1643 305 " fill="none" id="make-me-a-hanzi-animation-24" stroke-dasharray="223 446" stroke-linecap="round"></path>

      <clipPath id="make-me-a-hanzi-clip-25">
      <path d="M 1441 248 L 1471 250 Q 1485 250 1535 254 L 1729 270 Q 1754 273 1763 273 C 1793 275 1804 288 1776 298 Q 1774 298 1767 301 L 1750 307 Q 1741 310 1739 310 L 1664 302 L 1637 298 L 1599 293 Q 1593 292 1563 290 L 1529 286 L 1439 280 C 1409 278 1411 246 1441 248 Z" fill="lightgray"></path>
      </clipPath>
      <path clip-path="url(#make-me-a-hanzi-clip-25)" d="M 1448 254 L 1455 265 L 1769 293 " fill="none" id="make-me-a-hanzi-animation-25" stroke-dasharray="456 912" stroke-linecap="round"></path>

      <clipPath id="make-me-a-hanzi-clip-26">
      <path d="M 1601 26 L 1577 3 Q 1566 -9 1527 -30 Q 1475 -62 1425 -78 L 1387 -90 L 1363 -95 Q 1354 -94 1354 -104 Q 1353 -106 1356 -108 Q 1359 -110 1367 -108 L 1393 -106 Q 1418 -105 1432 -102 L 1479 -89 Q 1523 -74 1533 -69 L 1577 -48 L 1635 -8 L 1664 24 L 1683 50 L 1733 134 Q 1735 138 1748 154 L 1765 171 Q 1771 176 1773 181 Q 1773 186 1769 192 Q 1765 198 1741 211 Q 1716 223 1704 223 L 1659 209 L 1625 200 Q 1609 195 1581 190 L 1523 180 L 1443 171 Q 1437 170 1435 165 Q 1433 160 1440 154 Q 1446 148 1448 147 L 1452 145 Q 1453 144 1474 137 L 1529 142 L 1557 148 Q 1564 148 1595 158 L 1632 167 Q 1654 172 1661 173 Q 1668 174 1672 170 Q 1676 165 1668 144 L 1654 105 L 1641 82 L 1624 56 L 1601 26 Z" fill="lightgray"></path>
      </clipPath>
      <path clip-path="url(#make-me-a-hanzi-clip-26)" d="M 1443 162 L 1471 155 L 1520 160 L 1673 192 L 1689 191 L 1713 178 L 1678 93 L 1653 52 L 1622 13 L 1583 -20 L 1484 -73 L 1362 -103 " fill="none" id="make-me-a-hanzi-animation-26" stroke-dasharray="885 1770" stroke-linecap="round"></path>

      <clipPath id="make-me-a-hanzi-clip-27">
      <path d="M 1635 -8 L 1651 -26 L 1719 -96 Q 1762 -138 1799 -141 Q 1812 -142 1845 -138 Q 1878 -134 1889 -134 Q 1892 -132 1912 -130 L 1958 -120 L 1984 -113 Q 1992 -111 1992 -106 Q 1994 -100 1985 -99 L 1920 -86 L 1863 -71 Q 1824 -61 1743 -25 Q 1713 -9 1699 0 L 1664 24 L 1624 56 L 1577 102 Q 1565 113 1553 122 L 1529 142 C 1506 161 1447 150 1474 137 Q 1494 129 1515 111 L 1544 88 L 1571 62 Q 1600 27 1601 26 L 1635 -8 Z" fill="lightgray"></path>
      </clipPath>
      <path clip-path="url(#make-me-a-hanzi-clip-27)" d="M 1491 132 L 1525 125 L 1684 -23 L 1786 -92 L 1851 -104 L 1985 -106 " fill="none" id="make-me-a-hanzi-animation-27" stroke-dasharray="703 1406" stroke-linecap="round"></path>

</g>
</svg>
